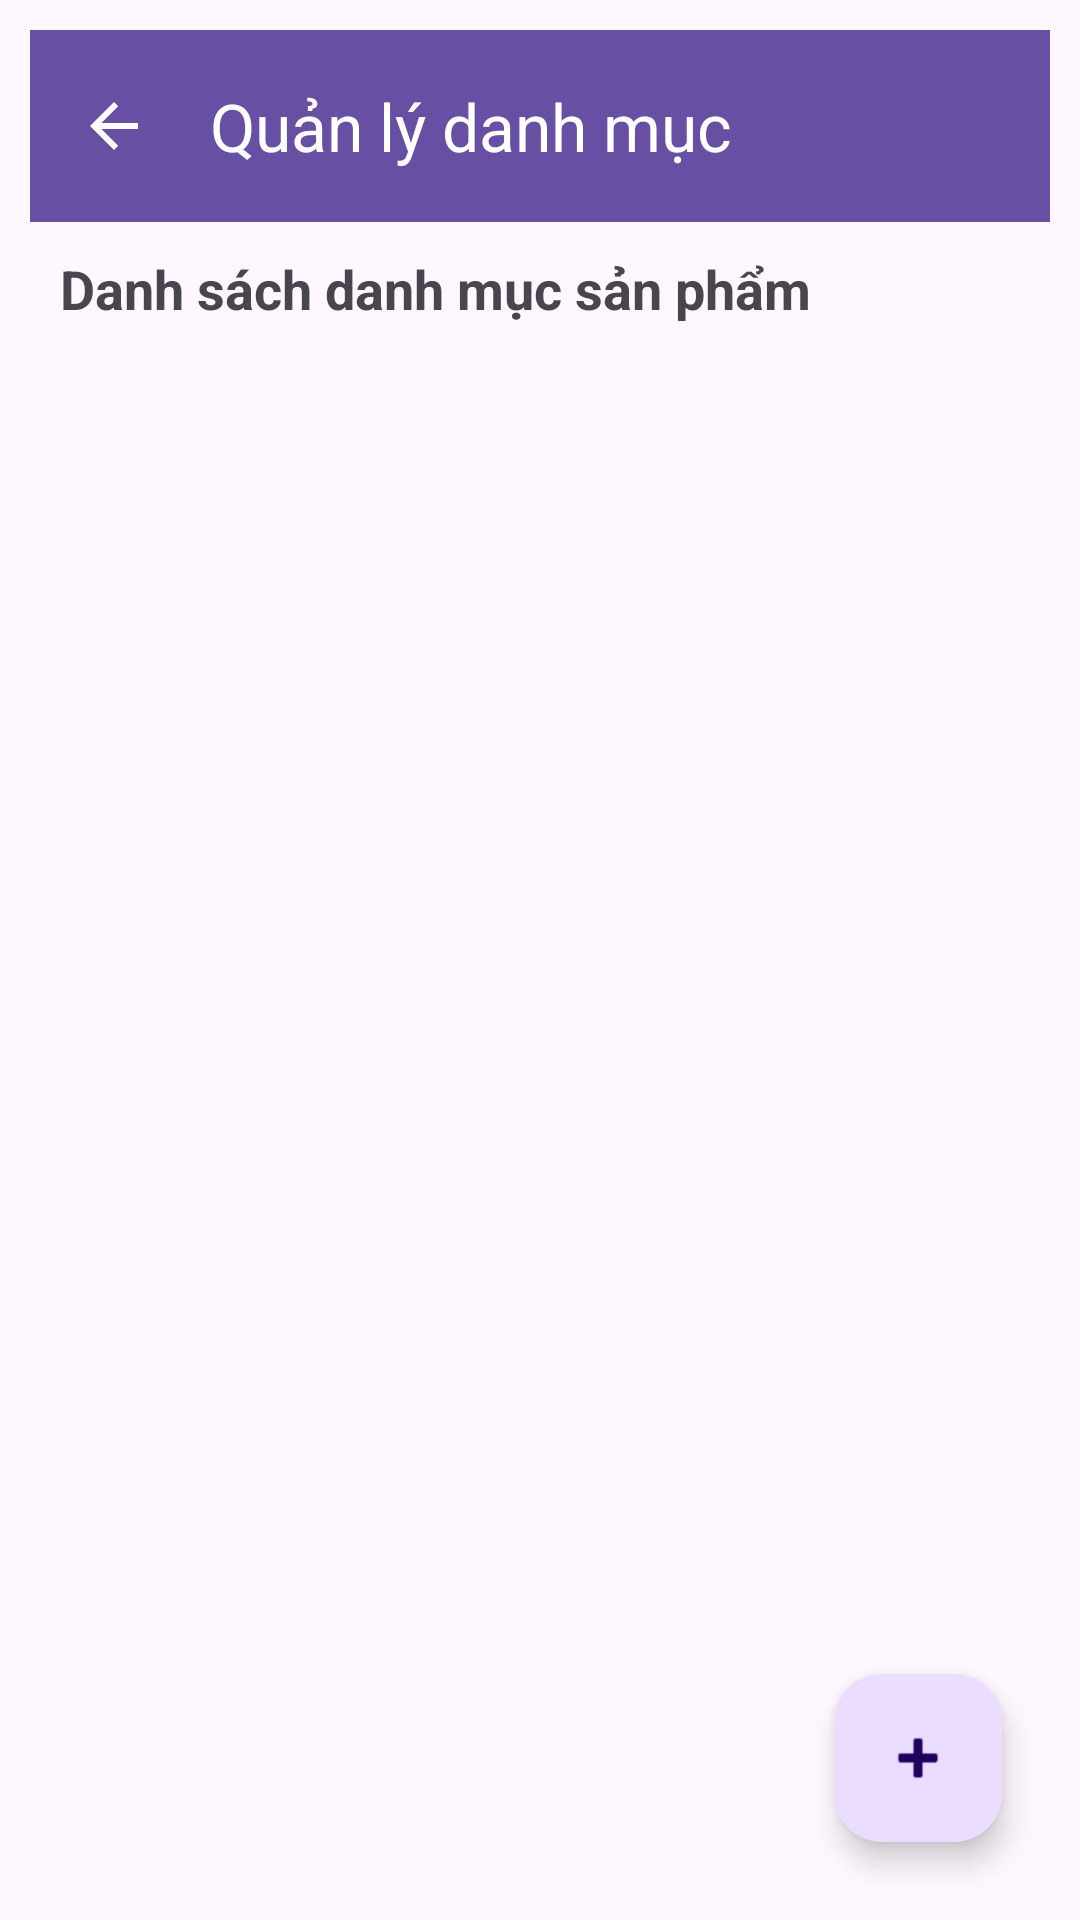

This screen was rendered from an Android layout file. Write that file and the resources it references.
<!-- AndroidManifest.xml: application theme Theme.Duanmau_Ph45955 -->
<!-- res/layout/activity_quan_ly_danh_muc.xml -->
<?xml version="1.0" encoding="utf-8"?>
<LinearLayout xmlns:android="http://schemas.android.com/apk/res/android"
    xmlns:app="http://schemas.android.com/apk/res-auto"
    xmlns:tools="http://schemas.android.com/tools"
    android:layout_width="match_parent"
    android:layout_height="match_parent"
    android:orientation="vertical"
    android:padding="10dp"
    tools:context=".ui.QuanLyDanhMucActivity">
    
    <androidx.appcompat.widget.Toolbar
        android:id="@+id/toolbar"
        android:layout_width="match_parent"
        android:layout_height="?attr/actionBarSize"
        android:background="?attr/colorPrimary"
        android:theme="@style/ThemeOverlay.AppCompat.Dark.ActionBar"
        app:title="Quản lý danh mục"
        app:navigationIcon="?attr/homeAsUpIndicator" />

    <TextView
        android:layout_width="wrap_content"
        android:layout_height="wrap_content"
        android:text="Danh sách danh mục sản phẩm"
        android:textSize="18sp"
        android:textStyle="bold"
        android:gravity="center"
        android:padding="10dp"/>

    <RelativeLayout
        android:layout_width="match_parent"
        android:layout_height="match_parent">

        <ListView
            android:id="@+id/lvSanPham"
            android:layout_width="match_parent"
            android:layout_height="match_parent"
            android:layout_above="@id/fabThemDanhMuc"
            android:divider="@android:color/darker_gray"
            android:dividerHeight="1dp" />

        <com.google.android.material.floatingactionbutton.FloatingActionButton
            android:id="@+id/fabThemDanhMuc"
            android:layout_width="wrap_content"
            android:layout_height="wrap_content"
            android:layout_alignParentEnd="true"
            android:layout_alignParentBottom="true"
            android:layout_margin="16dp"
            android:src="@android:drawable/ic_input_add"
            android:contentDescription="Thêm danh mục" />

    </RelativeLayout>
</LinearLayout>
<!-- resources referenced by this layout -->
<resources>
  <style name="Theme.Duanmau_Ph45955" parent="Base.Theme.Duanmau_Ph45955" />
  <style name="Base.Theme.Duanmau_Ph45955" parent="Theme.Material3.DayNight.NoActionBar">
          
          
      </style>
</resources>
